Run: headless pygame with SDL's dummy video driver; simulated clock (each Clock.tick advances the game by its frame time, no real sleeping); random seed 0; keys injected as events and as key.get_pressed() state; no mouse input.
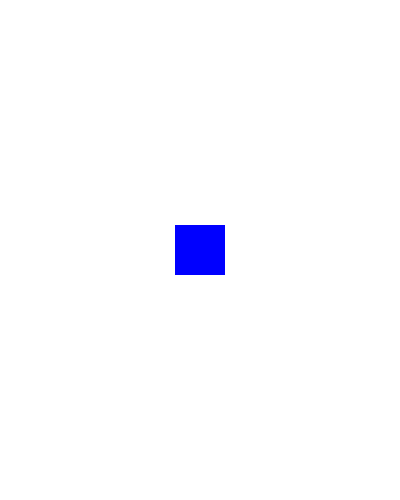
Frame 1 of 4 · flips 1–60 · no input
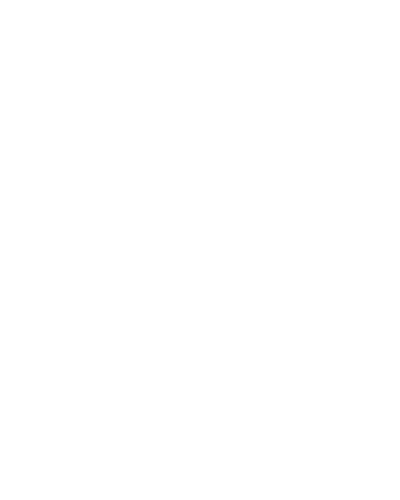
Frame 2 of 4 · flips 61–180 · tapped SPACE, RETURN · held RIGHT (→), D
Frame 3 of 4 · flips 181–300 · held DOWN (↓), S · screen unchanged from frame 2, image omitted
Frame 4 of 4 · flips 301–420 · held LEFT (←), A, UP (↑), W · screen same as frame 1, image omitted

The pygame program that drew these frames:

import pygame
import sys

pygame.init()
screen=pygame.display.set_mode((400,500))
pygame.display.set_caption("pygameで描画してみる")

x,y = 175,225
width,height = 50,50
velocity = 5

running=True
while running:
    pygame.time.delay(50)
    
    for event in pygame.event.get():
        if event.type==pygame.QUIT:
            running=False
    
    keys = pygame.key.get_pressed()
    
    if keys[pygame.K_LEFT]:
        x -= velocity
    if keys[pygame.K_RIGHT]:
        x += velocity
    if keys[pygame.K_UP]:
        y -= velocity
    if keys[pygame.K_DOWN]:
        y += velocity
        
    screen.fill((255,255,255))
    pygame.draw.rect(screen,(0,0,255),(x,y,width,height))
    pygame.display.update()
    
pygame.quit() 
